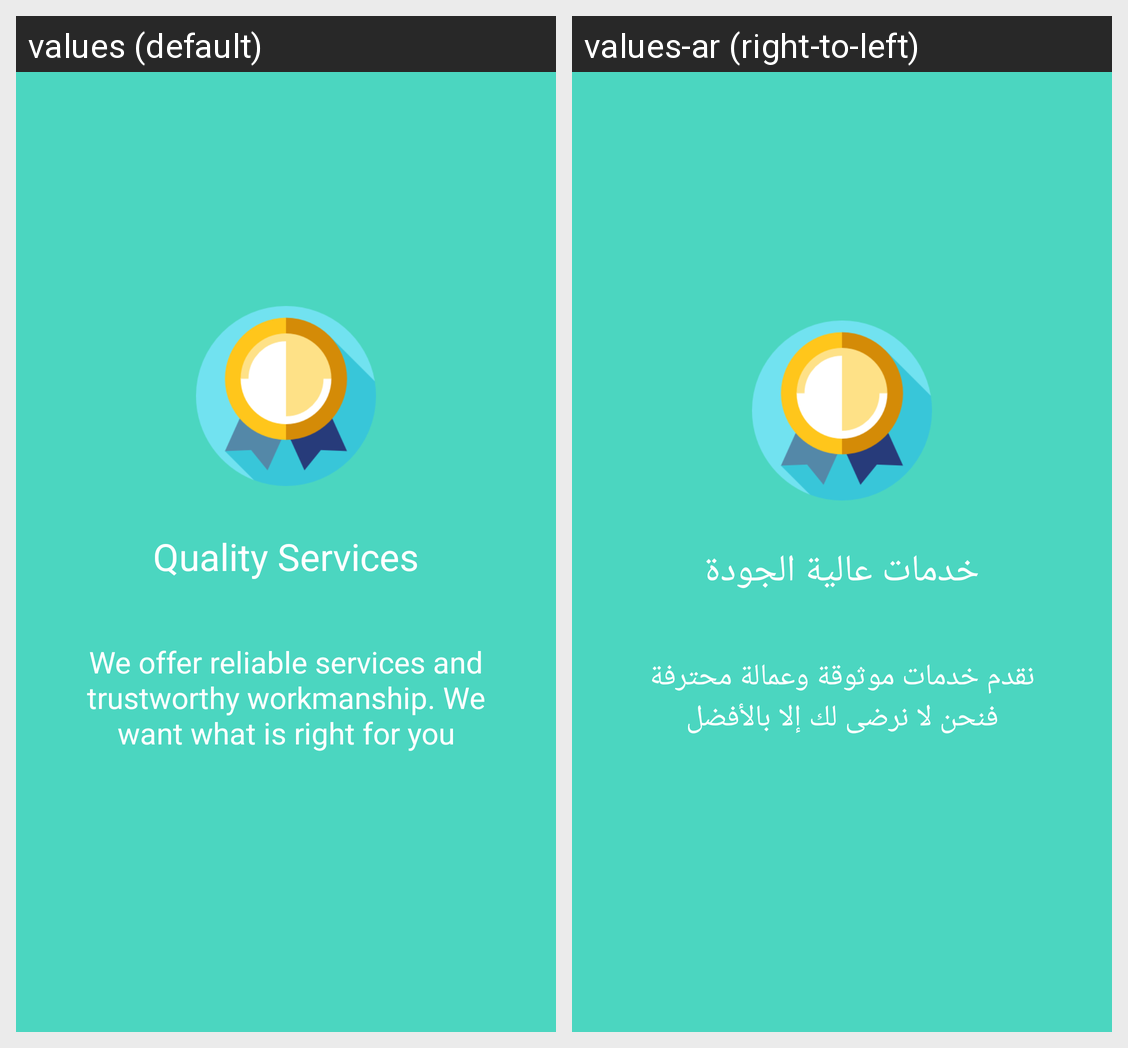

The same Android screen rendered under two of its app's locales, left to right. List the strings drawn on it with the default value and each locale's translation.
Android screen res/layout/walk_screen5.xml rendered under 2 locales, left to right: values (default), values-ar (right-to-left). Device: Nexus 5 (rendered at 1080×1920; each locale shown at half size, 540×960, under a caption strip naming it); theme AppTheme.
Strings drawn on this screen, with the default value and each locale's value (text and hints the layout hard-codes, and strings that could not be matched under every locale, appear in the picture but are not listed):

quality_services
  values: Quality Services
  values-ar: خدمات عالية الجودة

we_offer_reliable_services_and_trustworthy_workmanship_we_want_what_is_right_for_you
  values: We offer reliable services and trustworthy workmanship. We want what is right for you
  values-ar: نقدم خدمات موثوقة وعمالة محترفة فنحن لا نرضى لك إلا بالأفضل
